3-way image classification set "dataset_visual_split" from GitHub (selintoker/GeoGuesserAI); label vocabulary: Istanbul, nyc, Tokyo.

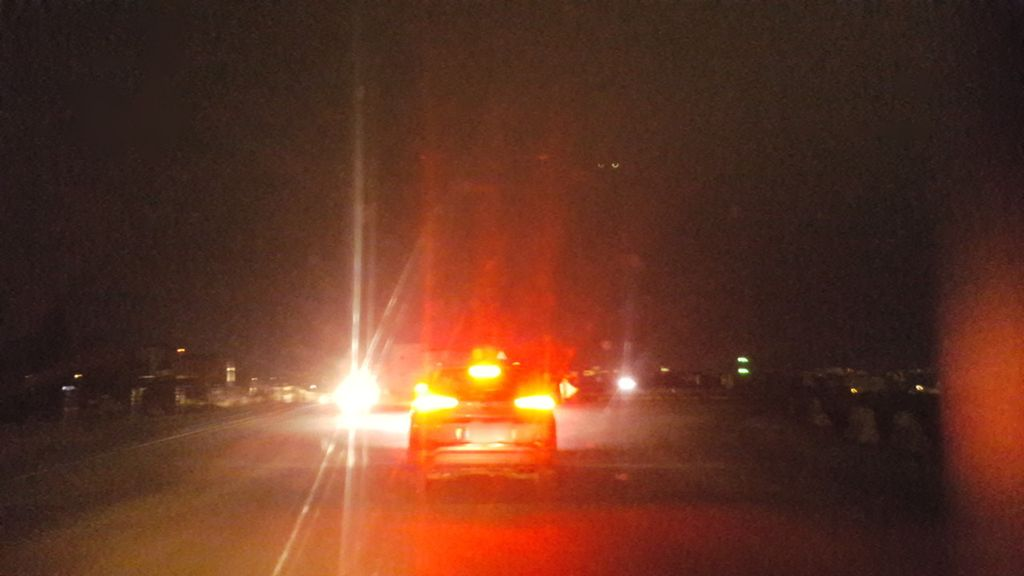
Label: Istanbul

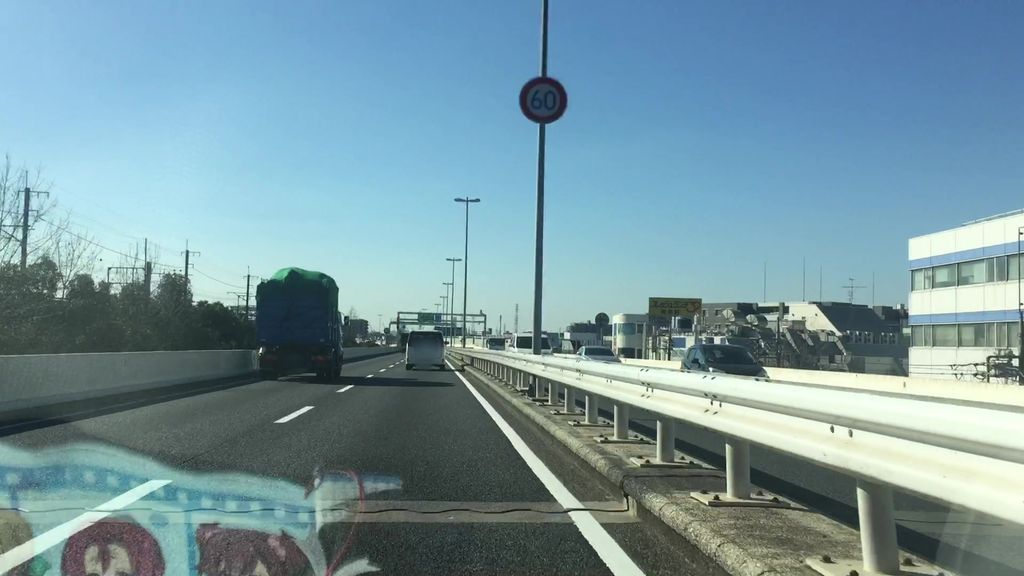
Label: Tokyo

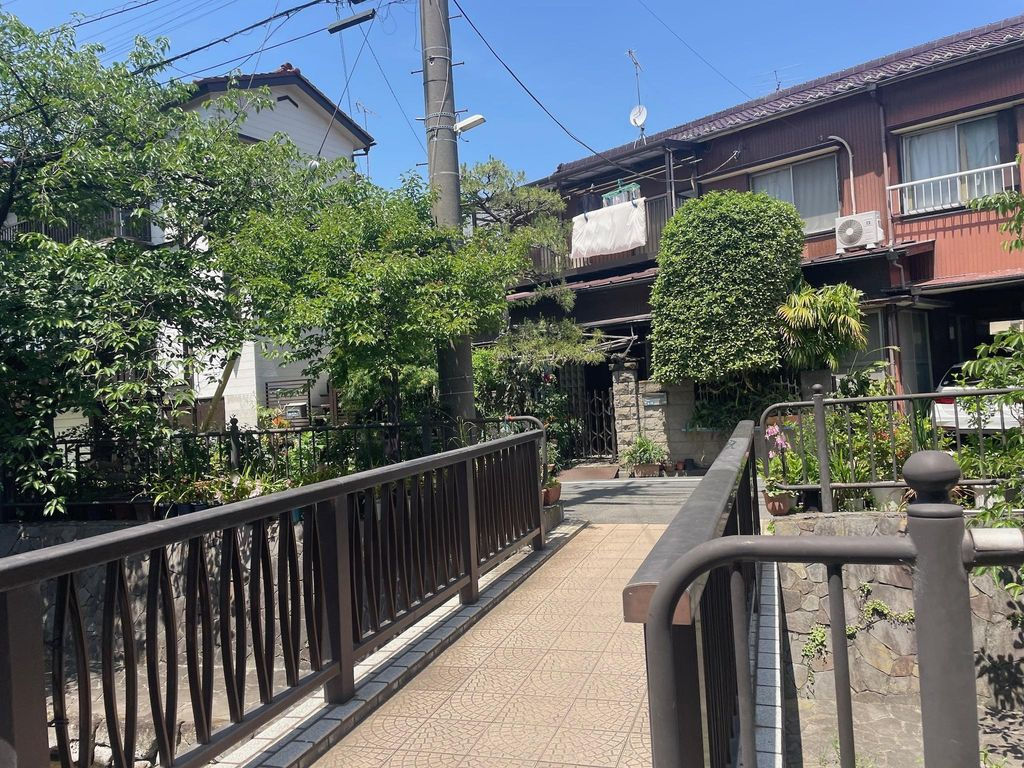
Label: Tokyo

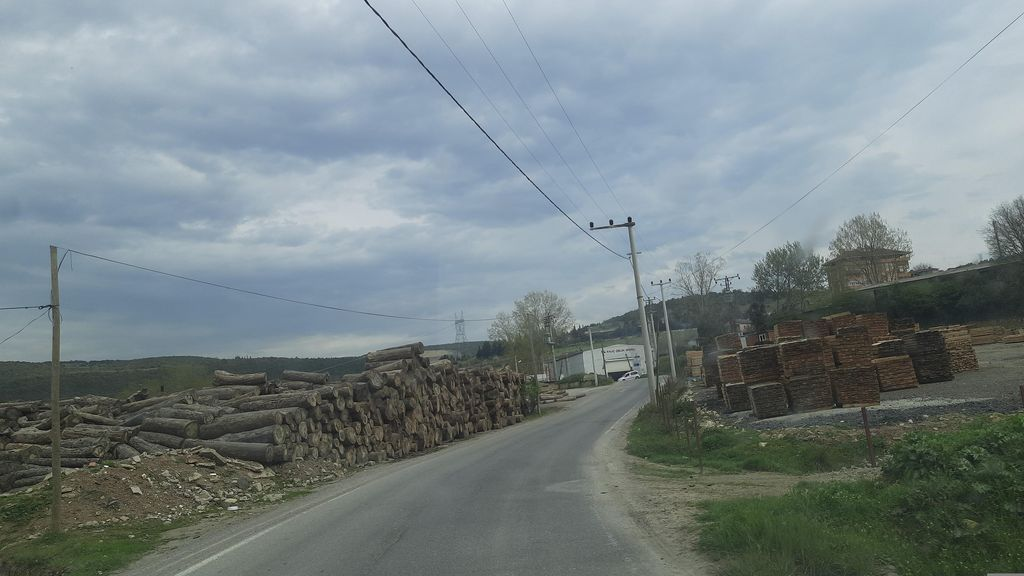
Label: Istanbul

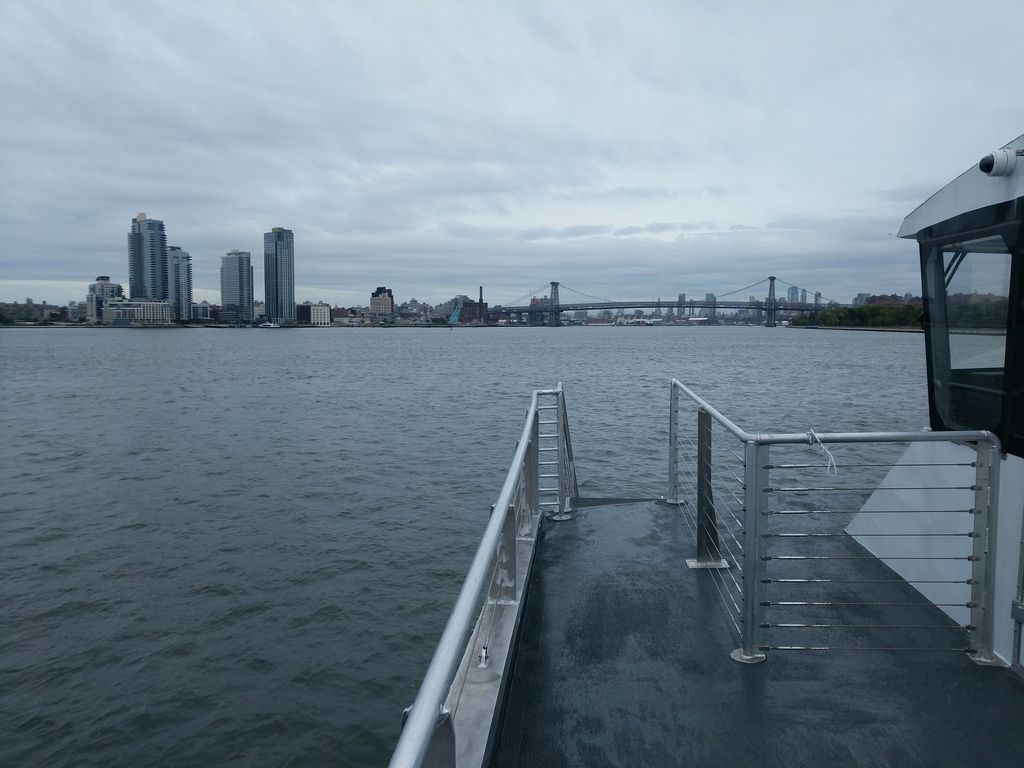
Label: nyc

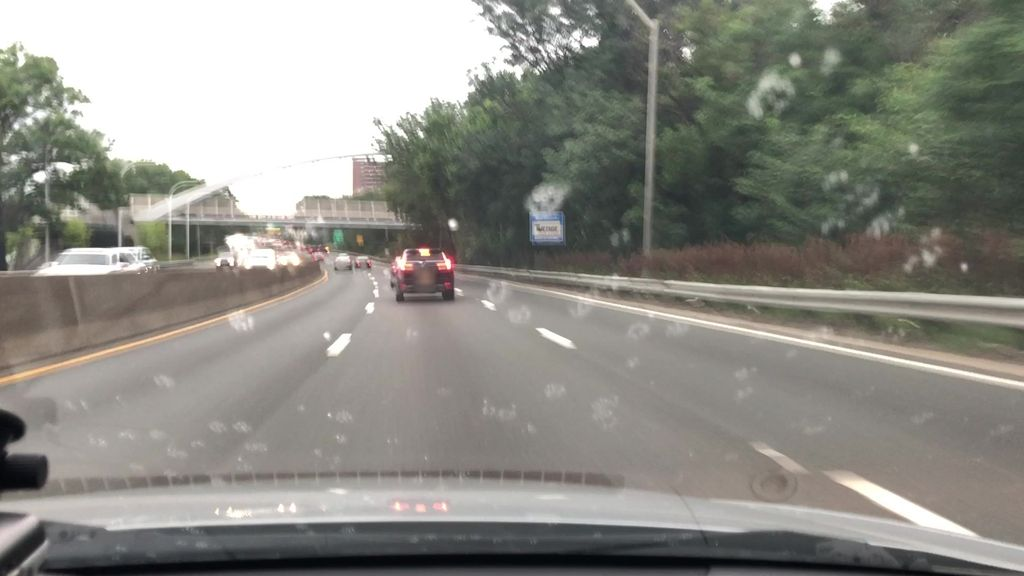
Label: nyc
